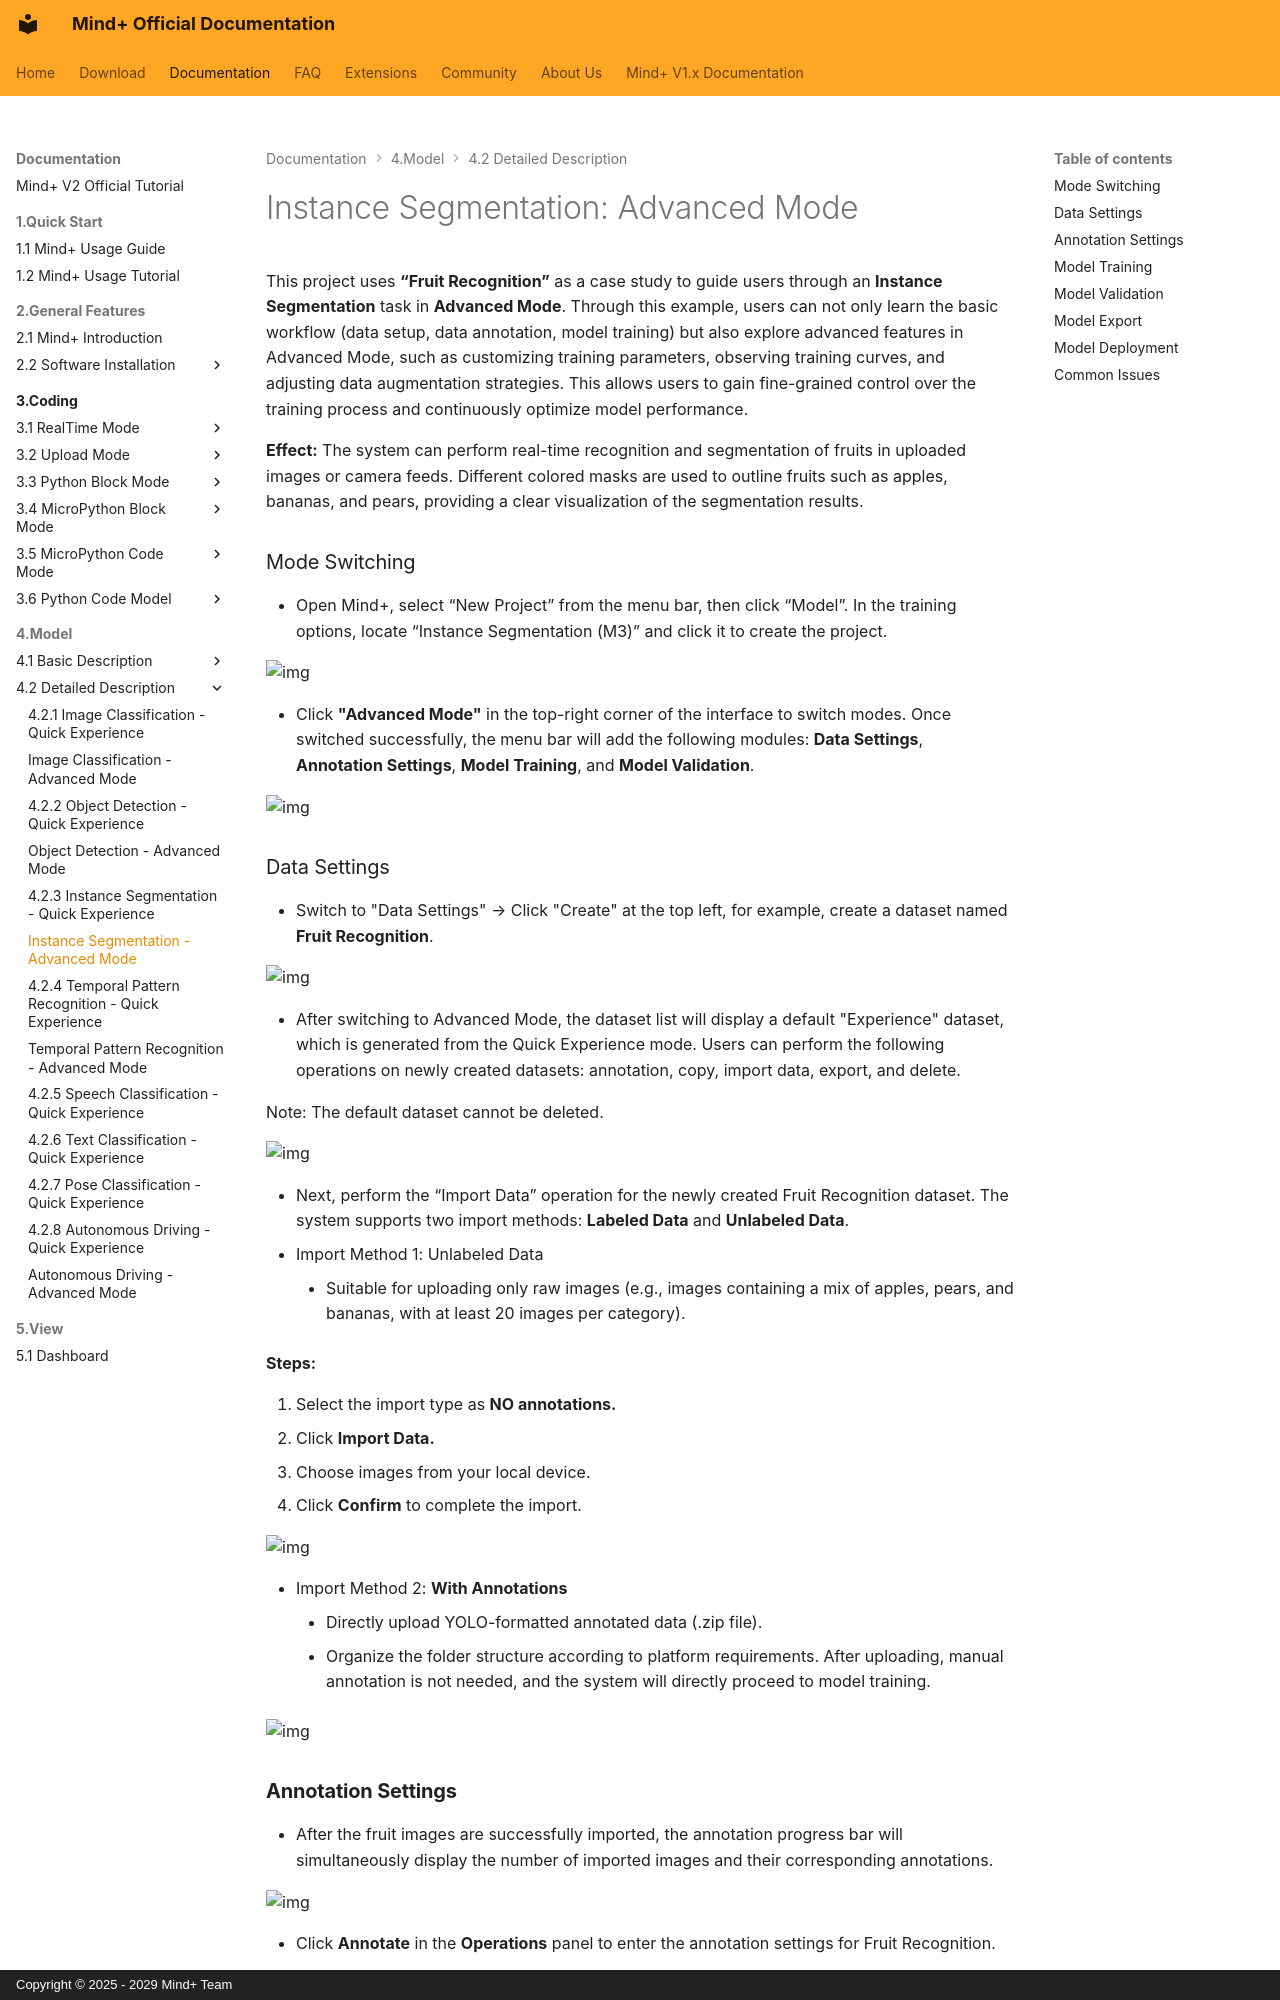

repository: DFRobot/mindplus2-docs-en · page: AITools/Detailed_explanation/instance_segmentation/professional_mode/professional-mode/index.html · generator: mkdocs · copyright: Copyright © 2025 - 2029 Mind+ Team

# Instance Segmentation: Advanced Mode

This project uses **“Fruit Recognition”** as a case study to guide users through an **Instance Segmentation** task in **Advanced Mode**. Through this example, users can not only learn the basic workflow (data setup, data annotation, model training) but also explore advanced features in Advanced Mode, such as customizing training parameters, observing training curves, and adjusting data augmentation strategies. This allows users to gain fine-grained control over the training process and continuously optimize model performance.

**Effect:** The system can perform real-time recognition and segmentation of fruits in uploaded images or camera feeds. Different colored masks are used to outline fruits such as apples, bananas, and pears, providing a clear visualization of the segmentation results.

### Mode Switching

- Open Mind+, select “New Project” from the menu bar, then click “Model”. In the training options, locate “Instance Segmentation (M3)” and click it to create the project.

![img](../img/2_professional_mode/1761808020951-64039ca1-e82a-47d1-a272-edfaa4988a21.png)

- Click **"Advanced Mode"** in the top-right corner of the interface to switch modes. Once switched successfully, the menu bar will add the following modules: **Data Settings**, **Annotation Settings**, **Model Training**, and **Model Validation**.

![img](../img/2_professional_mode/1761814402643-0c13d810-7553-41c9-a85b-d4999b73ceb1.png)

### Data Settings

- Switch to "Data Settings" → Click "Create" at the top left, for example, create a dataset named **Fruit Recognition**.

![img](../img/2_professional_mode/1761814545380-75e119d5-d8d3-4515-9df0-aec33d9ce002.png)

- After switching to Advanced Mode, the dataset list will display a default "Experience" dataset, which is generated from the Quick Experience mode. Users can perform the following operations on newly created datasets: annotation, copy, import data, export, and delete.

Note: The default dataset cannot be deleted.

![img](../img/2_professional_mode/1761814627912-70b064ee-90b5-4f52-ac56-498157321c32.png)

- Next, perform the “Import Data” operation for the newly created Fruit Recognition dataset. The system supports two import methods: **Labeled Data** and **Unlabeled Data**.
- Import Method 1: Unlabeled Data
    - Suitable for uploading only raw images (e.g., images containing a mix of apples, pears, and bananas, with at least 20 images per category).

**Steps:**

1. Select the import type as **NO annotations.**
2. Click **Import Data.**
3. Choose images from your local device.
4. Click **Confirm** to complete the import.

![img](../img/2_professional_mode/1761815725820-450f58fb-692d-4900-877a-cbd3cbe994dc.png)

- Import Method 2: **With Annotations**
    - Directly upload YOLO-formatted annotated data (.zip file).
    - Organize the folder structure according to platform requirements. After uploading, manual annotation is not needed, and the system will directly proceed to model training.

![img](../img/2_professional_mode/1761815761165-d768f1b4-36be-41ec-a18b-97d772d62a79.png)

### **Annotation Settings**

- After the fruit images are successfully imported, the annotation progress bar will simultaneously display the number of imported images and their corresponding annotations.

![img](../img/2_professional_mode/1761816033067-674ae025-fa2b-4bb9-8002-c4ac6886cd76.png)

- Click **Annotate** in the **Operations** panel to enter the annotation settings for Fruit Recognition.

![img](../img/2_professional_mode/1761816077628-93d3aac6-ae71-413f-b7ce-5ac7c8c3c0a9.png)

- Follow the on-screen prompts to create labels (**Apple**, **Pear**, **Banana**) for annotating different fruit categories.

![img](../img/2_professional_mode/1761816401429-8887c919-dfaa-4999-aef7-16988296f097.png)

- Next, annotate the dataset. During annotation, first click the corresponding label name, then trace along the object’s edge to form a closed contour.

**Notes for dataset annotation:**

- Every image in the dataset must be annotated one by one.
- If an image contains multiple objects, each object must be annotated individually.

![img](../img/2_professional_mode/1761816881438-f37b2040-112b-4373-aae2-9590d092571c.png)
